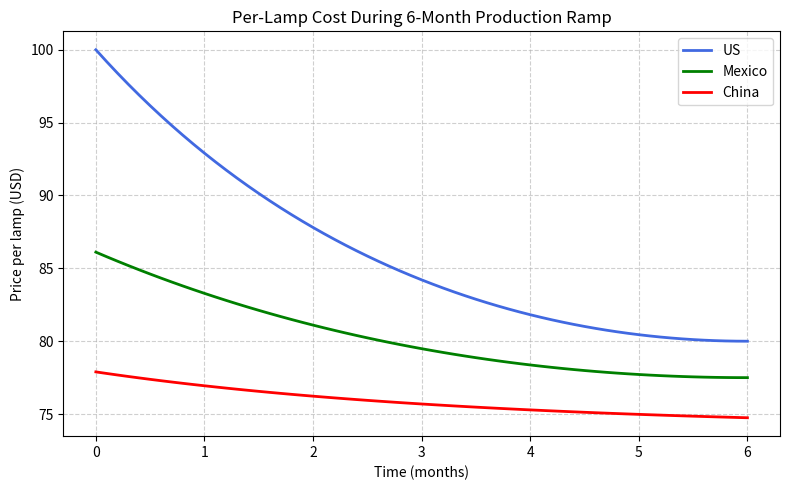

Write the Python code that produced this figure.
import numpy as np
import pandas as pd
import matplotlib.pyplot as plt

# --- Raw input data ---
data = {
    "Description": [
        "Raw material", "Labor", "Indirect costs",
        "Packaging/transport/inventory", "Electricity",
        "Depreciation", "Tariff costs"
    ],
    "US": [40, 12, 10, 9, 4, 5, 0],
    "Mexico": [35, 8, 8, 7, 3, 1, 15.5],
    "China": [30, 4, 4, 12, 4, 5, 15],
}

df = pd.DataFrame(data)
total_US = df["US"].sum()       # 80
total_MX = df["Mexico"].sum()   # 77.5
total_CN = df["China"].sum()    # 74

# --- Time series setup (0 → 6 months) ---
months = np.linspace(0, 6, 61)  # monthly resolution (0.1-month steps)

# Smooth yield ramp function (ease-out quadratic)
def ease_to_one(t, t_end, y0):
    x = np.clip(t / t_end, 0, 1)
    return y0 + (1 - y0) * (1 - (1 - x)**2)

# US yield: 80% → 100%
yield_US = ease_to_one(months, 6, 0.80)
# Mexico yield: 90% → 100%
yield_MX = ease_to_one(months, 6, 0.90)
# China yield: 95% → ~99% (approaches but doesn’t reach 100%)
y0_cn = 0.95
target_at_6 = 0.99
k = -np.log((1 - target_at_6) / (1 - y0_cn)) / 6.0
yield_CN = 1 - (1 - y0_cn) * np.exp(-k * months)

# --- Convert yield → cost per good lamp ---
price_US = total_US / yield_US
price_MX = total_MX / yield_MX
price_CN = total_CN / yield_CN

# --- Plot ---
plt.figure(figsize=(8,5))
plt.plot(months, price_US, label="US", color="royalblue", linewidth=2)
plt.plot(months, price_MX, label="Mexico", color="green", linewidth=2)
plt.plot(months, price_CN, label="China", color="red", linewidth=2)

plt.title("Per-Lamp Cost During 6-Month Production Ramp")
plt.xlabel("Time (months)")
plt.ylabel("Price per lamp (USD)")
plt.grid(True, linestyle="--", alpha=0.6)
plt.legend()
plt.tight_layout()
plt.show()

# Optional: show total baseline costs
print("Baseline total costs (before yield adjustment):")
print(f"US: ${total_US:.2f}, Mexico: ${total_MX:.2f}, China: ${total_CN:.2f}")
